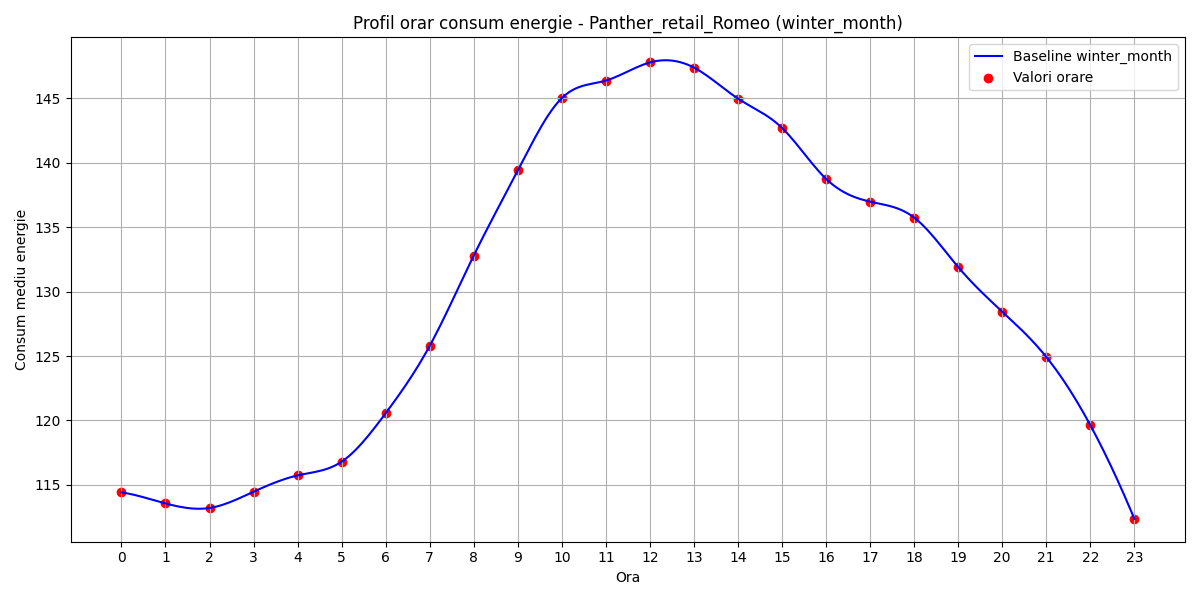

The data file committed next to this chart (first rows):
hour, B(t)
0, 114.4
1, 113.6
2, 113.2
3, 114.5
4, 115.7
5, 116.8
6, 120.6
7, 125.8
8, 132.8
9, 139.4
10, 145
11, 146.4
12, 147.8
13, 147.4
14, 145
15, 142.7
16, 138.8
17, 137
18, 135.8
19, 131.9
20, 128.4
21, 124.9
22, 119.6
23, 112.4
